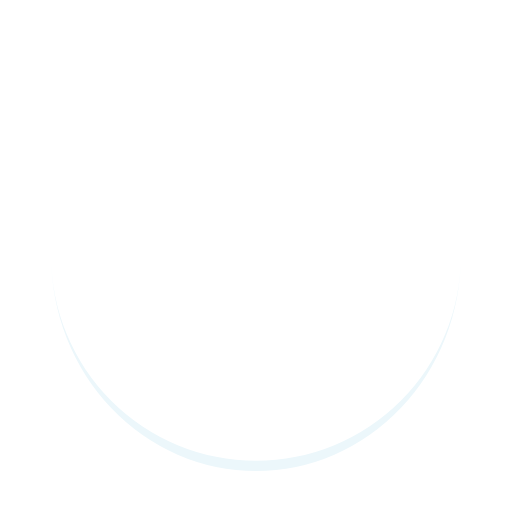
t = 0.00 s
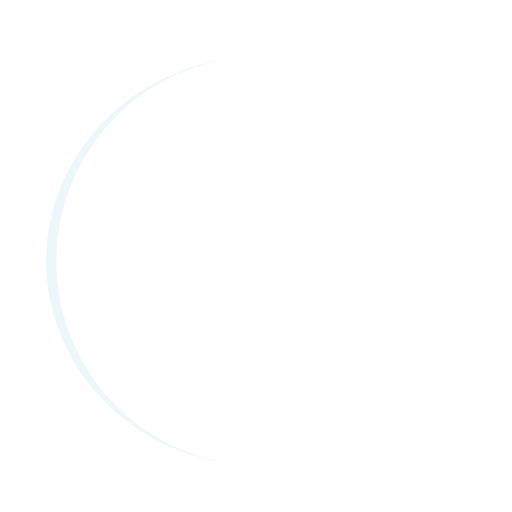
t = 0.13 s
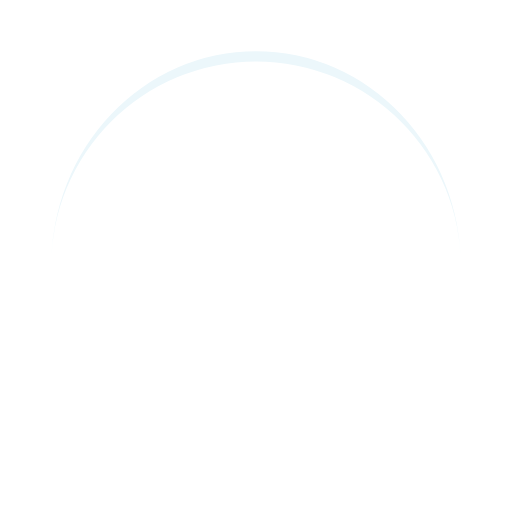
t = 0.25 s
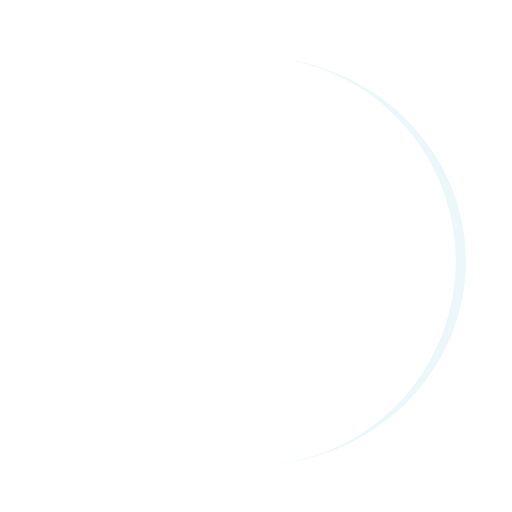
t = 0.38 s

The animated SVG that drew these frames (rendered in a browser with its animation timeline set to each time). Animation: 1 SMIL element (animateTransform=1); one cycle of 0.50 s, repeats indefinitely.

<svg width="200px" height="200px" xmlns="http://www.w3.org/2000/svg" viewBox="0 0 100 100" preserveAspectRatio="xMidYMid" class="lds-eclipse" style="animation-play-state: running; animation-delay: 0s; background: none;">
    <path ng-attr-d="{{config.pathCmd}}" ng-attr-fill="{{config.color}}" stroke="none" d="M10 50A40 40 0 0 0 90 50A40 42 0 0 1 10 50" fill="#ecf7fb" transform="rotate(156 50 51)" style="animation-play-state: running; animation-delay: 0s;">
      <animateTransform attributeName="transform" type="rotate" calcMode="linear" values="0 50 51;360 50 51" keyTimes="0;1" dur="0.5s" begin="0s" repeatCount="indefinite" style="animation-play-state: running; animation-delay: 0s;"></animateTransform>
    </path>
  </svg>
